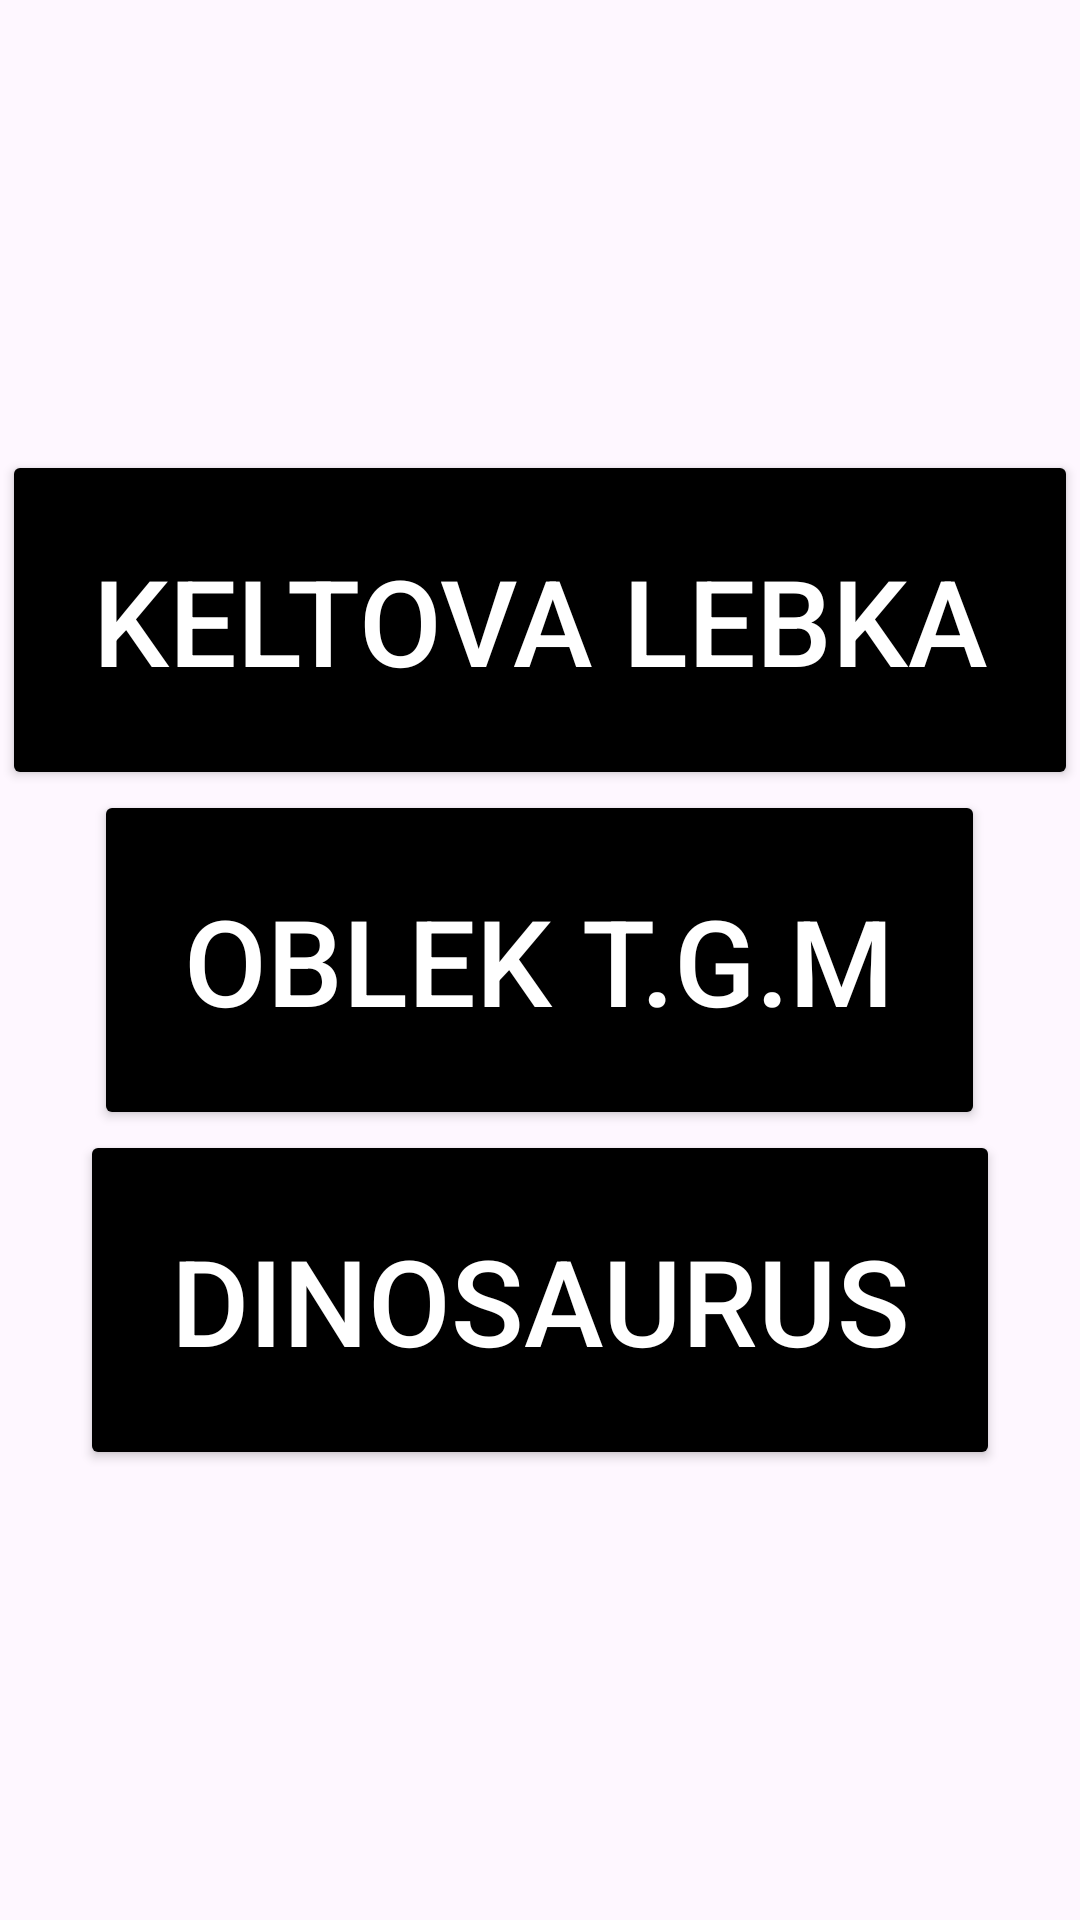

Here is an Android app screen rendered from its layout file. Give the layout XML and the strings, colors and styles it references.
<!-- AndroidManifest.xml: application theme Theme.SoutezApp -->
<!-- res/layout/activity_main.xml -->
<?xml version="1.0" encoding="utf-8"?>
<androidx.constraintlayout.widget.ConstraintLayout xmlns:android="http://schemas.android.com/apk/res/android"
    xmlns:app="http://schemas.android.com/apk/res-auto"
    xmlns:tools="http://schemas.android.com/tools"
    android:id="@+id/main"
    android:layout_width="match_parent"
    android:layout_height="match_parent"
    tools:context=".MainActivity"
    android:backgroundTint="@color/white">


    <LinearLayout
        android:layout_width="wrap_content"
        android:layout_height="wrap_content"
        android:orientation="vertical"
        app:layout_constraintBottom_toBottomOf="parent"
        app:layout_constraintEnd_toEndOf="parent"
        app:layout_constraintStart_toStartOf="parent"
        app:layout_constraintTop_toTopOf="parent"
        android:gravity="center">

        <Button
            android:id="@+id/skullActivityButton"
            android:layout_width="wrap_content"
            android:layout_height="wrap_content"
            android:backgroundTint="@android:color/background_dark"
            android:text="@string/keltova_lebka"
            android:textColor="@color/white"
            android:textSize="40sp"
            android:padding="30dp">

        </Button>

        <Button
            android:id="@+id/TGMActivityButton"
            android:layout_width="wrap_content"
            android:layout_height="wrap_content"
            android:backgroundTint="@android:color/background_dark"
            android:text="@string/skull_activity"
            android:textColor="@color/white"
            android:textSize="40sp"
            android:padding="30dp">

        </Button>

        <Button
            android:id="@+id/dinosActivityButton"
            android:layout_width="wrap_content"
            android:layout_height="wrap_content"
            android:backgroundTint="@android:color/background_dark"
            android:text="@string/dinosaurus"
            android:textColor="@color/white"
            android:textSize="40sp"
            android:padding="30dp">

        </Button>

    </LinearLayout>


</androidx.constraintlayout.widget.ConstraintLayout>
<!-- resources referenced by this layout -->
<resources>
  <color name="white">#FFFFFFFF</color>
  <string name="dinosaurus">Dinosaurus</string>
  <string name="keltova_lebka">Keltova lebka</string>
  <string name="skull_activity">Oblek T.G.M</string>
  <style name="Theme.SoutezApp" parent="Base.Theme.SoutezApp" />
  <style name="Base.Theme.SoutezApp" parent="Theme.Material3.DayNight.NoActionBar">
          
          
      </style>
</resources>
